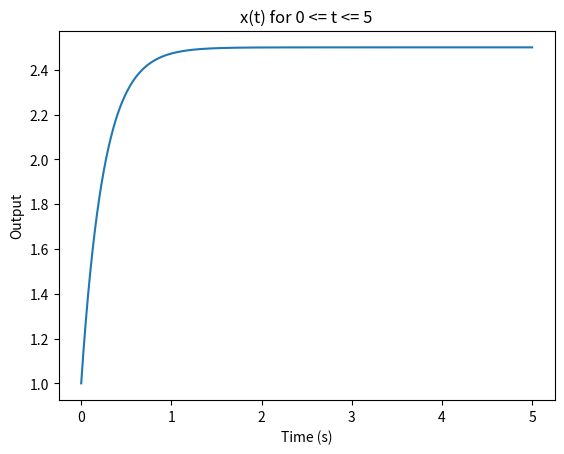

Reproduce this figure in Python.
import matplotlib.pyplot as plt
from math import exp

filename = 'xplot.png'

tmin = 0
step = 0.001
tmax = 5

times = [step * t for t in range(int(tmin / step), int(tmax / step) + 1)]
x = [2.5 - 1.5 * exp(-4*t) for t in times]

plt.plot(times, x)
plt.title(f'x(t) for {tmin} <= t <= {tmax}')
plt.xlabel('Time (s)')
plt.ylabel('Output')
plt.savefig(filename)
